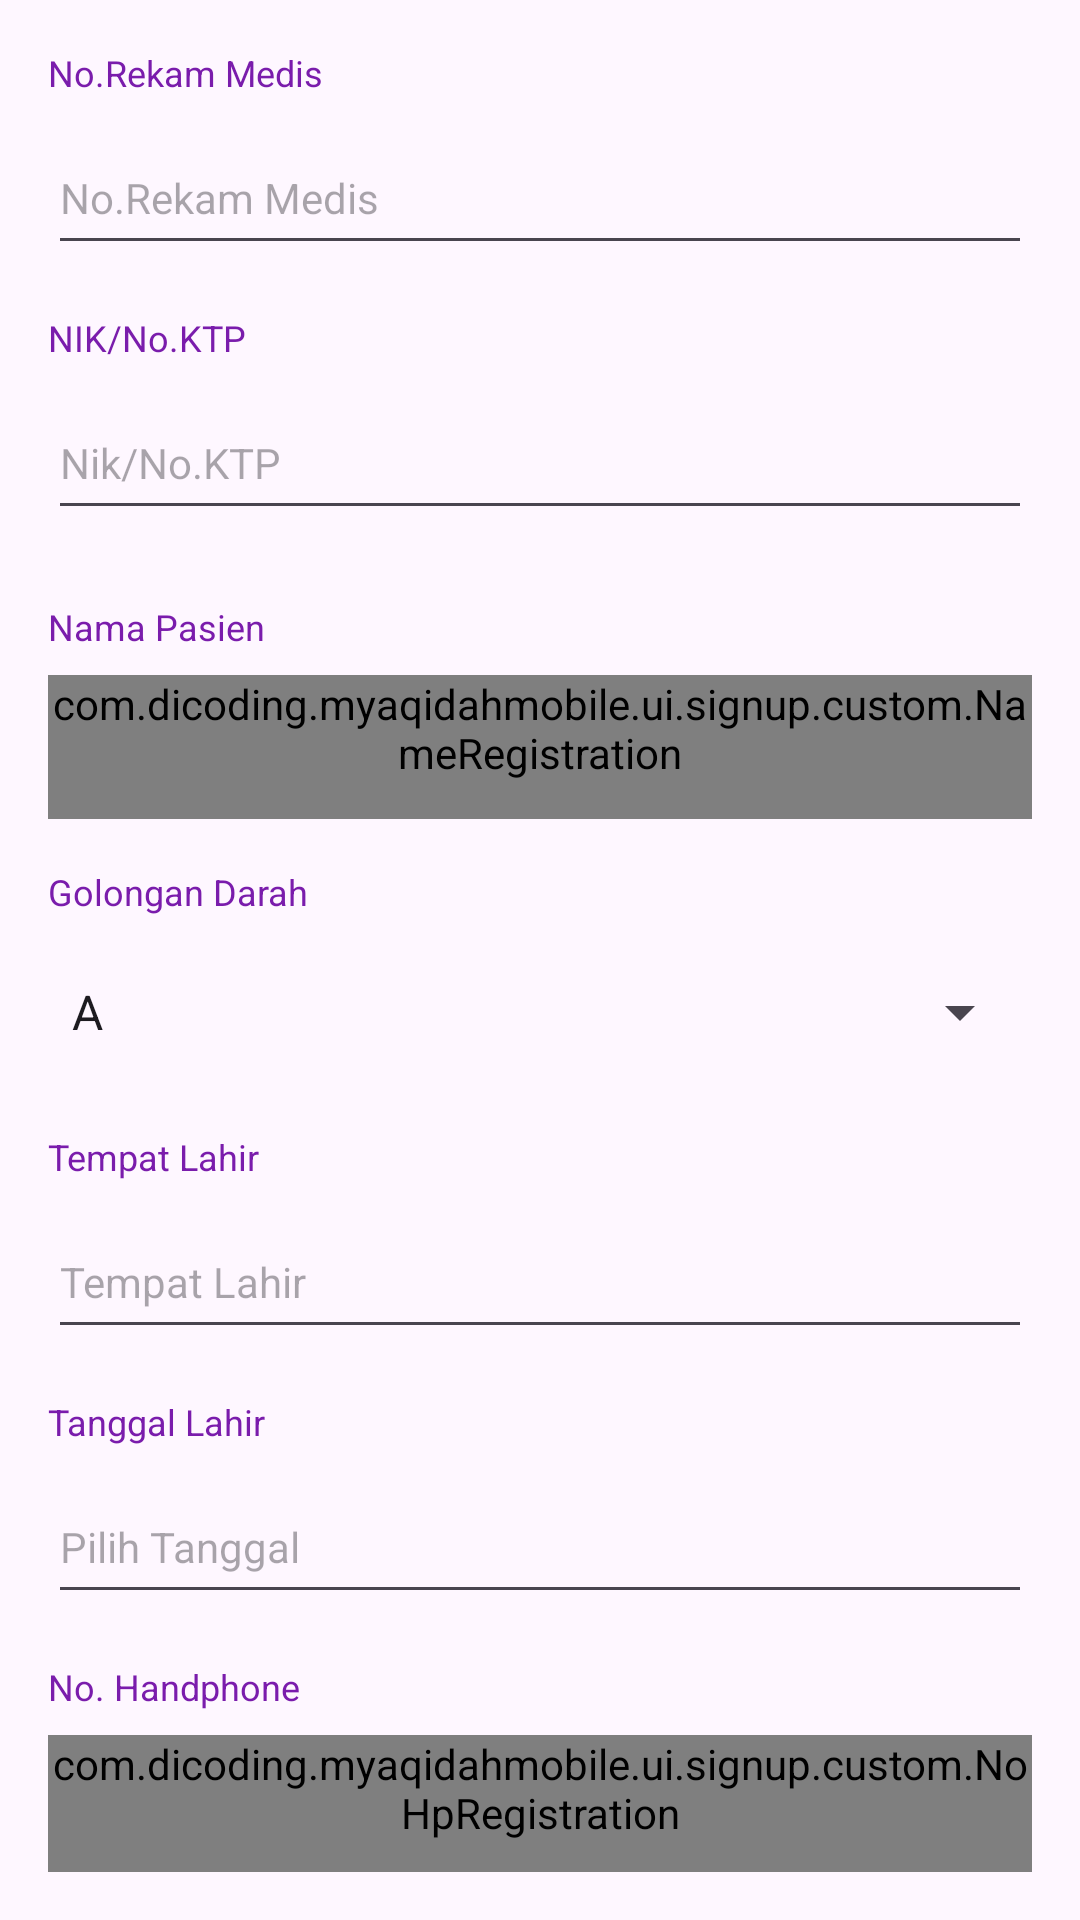

Layout XML and referenced resources for this Android screen:
<!-- AndroidManifest.xml: application theme Theme.MyAqidahMobile -->
<!-- res/layout/fragment_registrasi.xml -->
<?xml version="1.0" encoding="utf-8"?>
<androidx.core.widget.NestedScrollView xmlns:android="http://schemas.android.com/apk/res/android"
    xmlns:app="http://schemas.android.com/apk/res-auto"
    xmlns:tools="http://schemas.android.com/tools"
    android:layout_width="match_parent"
    android:layout_height="match_parent"
    android:padding="16dp"
    tools:context=".ui.registrasi.RegistrasiFragment">

    <androidx.constraintlayout.widget.ConstraintLayout
        android:id="@+id/constraintLayout"
        android:layout_width="match_parent"
        android:layout_height="match_parent"
        android:fitsSystemWindows="true">

        <TextView
            android:id="@+id/tv_noRekamMedis"
            android:layout_width="0dp"
            android:layout_height="wrap_content"
            android:text="No.Rekam Medis"
            android:textColor="@color/purple3"
            android:textSize="12sp"
            app:layout_constraintEnd_toEndOf="parent"
            app:layout_constraintStart_toStartOf="parent"
            app:layout_constraintTop_toTopOf="parent" />

        <EditText
            android:id="@+id/ed_rekamMedis"
            android:layout_width="0dp"
            android:layout_height="wrap_content"
            android:layout_marginTop="8dp"
            android:hint="No.Rekam Medis"
            android:inputType="number"
            android:minHeight="48dp"
            android:textColor="@color/black"
            android:textSize="14sp"
            app:layout_constraintEnd_toEndOf="parent"
            app:layout_constraintStart_toStartOf="parent"
            app:layout_constraintTop_toBottomOf="@id/tv_noRekamMedis" />

        <TextView
            android:id="@+id/tv_nik"
            android:layout_width="0dp"
            android:layout_height="wrap_content"
            android:layout_marginTop="16dp"
            android:text="NIK/No.KTP"
            android:textColor="@color/purple3"
            android:textSize="12sp"
            app:layout_constraintEnd_toEndOf="parent"
            app:layout_constraintStart_toStartOf="parent"
            app:layout_constraintTop_toBottomOf="@+id/ed_rekamMedis" />

        <EditText
            android:id="@+id/ed_nik"
            android:layout_width="0dp"
            android:layout_height="wrap_content"
            android:layout_marginTop="8dp"
            android:hint="Nik/No.KTP"
            android:inputType="number"
            android:minHeight="48dp"
            android:textColor="@color/black"
            android:textSize="14sp"
            app:layout_constraintEnd_toEndOf="parent"
            app:layout_constraintStart_toStartOf="parent"
            app:layout_constraintTop_toBottomOf="@id/tv_nik" />

        <TextView
            android:id="@+id/namePasien"
            android:layout_width="0dp"
            android:layout_height="wrap_content"
            android:layout_marginTop="24dp"
            android:text="Nama Pasien"
            android:textColor="@color/purple3"
            android:textSize="12sp"
            app:layout_constraintEnd_toEndOf="parent"
            app:layout_constraintStart_toStartOf="parent"
            app:layout_constraintTop_toBottomOf="@id/ed_nik" />

        <com.dicoding.myaqidahmobile.ui.signup.custom.NameRegistration
            android:id="@+id/edit_name_registrasi"
            android:layout_width="0dp"
            android:layout_height="wrap_content"
            android:layout_marginTop="8dp"
            android:inputType="text"
            android:minHeight="48dp"
            android:textColor="@color/black"
            app:layout_constraintEnd_toEndOf="parent"
            app:layout_constraintStart_toStartOf="parent"
            app:layout_constraintTop_toBottomOf="@id/namePasien" />

        <TextView
            android:id="@+id/label_goldar"
            android:layout_width="0dp"
            android:layout_height="wrap_content"
            android:layout_marginTop="16dp"
            android:text="Golongan Darah"
            android:textColor="@color/purple3"
            android:textSize="12sp"
            app:layout_constraintEnd_toEndOf="parent"
            app:layout_constraintStart_toStartOf="parent"
            app:layout_constraintTop_toBottomOf="@id/edit_name_registrasi" />

        <Spinner
            android:id="@+id/spinner_goldar"
            android:layout_width="0dp"
            android:layout_height="wrap_content"
            android:layout_marginTop="8dp"
            android:entries="@array/goldar_array"
            android:minHeight="48dp"
            app:layout_constraintEnd_toEndOf="parent"
            app:layout_constraintStart_toStartOf="parent"
            app:layout_constraintTop_toBottomOf="@id/label_goldar" />

        <TextView
            android:id="@+id/tempatLahir"
            android:layout_width="0dp"
            android:layout_height="wrap_content"
            android:layout_marginTop="16dp"
            android:text="Tempat Lahir"
            android:textColor="@color/purple3"
            android:textSize="12sp"
            app:layout_constraintEnd_toEndOf="parent"
            app:layout_constraintStart_toStartOf="parent"
            app:layout_constraintTop_toBottomOf="@id/spinner_goldar" />

        <EditText
            android:id="@+id/ed_tempatLahir"
            android:layout_width="0dp"
            android:layout_height="wrap_content"
            android:layout_marginTop="8dp"
            android:hint="Tempat Lahir"
            android:inputType="text"
            android:minHeight="48dp"
            android:textColor="@color/black"
            android:textSize="14sp"
            app:layout_constraintEnd_toEndOf="parent"
            app:layout_constraintStart_toStartOf="parent"
            app:layout_constraintTop_toBottomOf="@id/tempatLahir" />

        <TextView
            android:id="@+id/label_date_of_birth"
            android:layout_width="0dp"
            android:layout_height="wrap_content"
            android:layout_marginTop="16dp"
            android:text="Tanggal Lahir"
            android:textColor="@color/purple3"
            android:textSize="12sp"
            app:layout_constraintEnd_toEndOf="parent"
            app:layout_constraintStart_toStartOf="parent"
            app:layout_constraintTop_toBottomOf="@id/ed_tempatLahir" />

        <EditText
            android:id="@+id/edit_date_of_birth"
            android:layout_width="0dp"
            android:layout_height="wrap_content"
            android:layout_marginTop="8dp"
            android:focusable="false"
            android:hint="Pilih Tanggal"
            android:inputType="date"
            android:minHeight="48dp"
            android:textColor="@color/black"
            android:textSize="14sp"
            app:layout_constraintEnd_toEndOf="parent"
            app:layout_constraintStart_toStartOf="parent"
            app:layout_constraintTop_toBottomOf="@id/label_date_of_birth" />

        <TextView
            android:id="@+id/noHpLabel"
            android:layout_width="0dp"
            android:layout_height="wrap_content"
            android:layout_marginTop="16dp"
            android:text="No. Handphone"
            android:textColor="@color/purple3"
            android:textSize="12sp"
            app:layout_constraintEnd_toEndOf="parent"
            app:layout_constraintStart_toStartOf="parent"
            app:layout_constraintTop_toBottomOf="@id/edit_date_of_birth" />

        <com.dicoding.myaqidahmobile.ui.signup.custom.NoHpRegistration
            android:id="@+id/noHpValue"
            android:layout_width="0dp"
            android:layout_height="wrap_content"
            android:layout_marginTop="8dp"
            android:hint="No. Handphone"
            android:inputType="number"
            android:minHeight="48dp"
            android:textColor="@color/black"
            android:textSize="14sp"
            app:layout_constraintEnd_toEndOf="parent"
            app:layout_constraintStart_toStartOf="parent"
            app:layout_constraintTop_toBottomOf="@id/noHpLabel" />

        <TextView
            android:id="@+id/label_gender"
            android:layout_width="0dp"
            android:layout_height="wrap_content"
            android:layout_marginTop="16dp"
            android:text="Jenis Kelamin"
            android:textColor="@color/purple3"
            android:textSize="12sp"
            app:layout_constraintEnd_toEndOf="parent"
            app:layout_constraintStart_toStartOf="parent"
            app:layout_constraintTop_toBottomOf="@id/noHpValue" />

        <Spinner
            android:id="@+id/spinner_gender"
            android:layout_width="0dp"
            android:layout_height="wrap_content"
            android:layout_marginTop="8dp"
            android:entries="@array/gender_array"
            android:minHeight="48dp"
            app:layout_constraintEnd_toEndOf="parent"
            app:layout_constraintStart_toStartOf="parent"
            app:layout_constraintTop_toBottomOf="@id/label_gender" />

        <TextView
            android:id="@+id/label_agama"
            android:layout_width="0dp"
            android:layout_height="wrap_content"
            android:layout_marginTop="16dp"
            android:text="Agama"
            android:textColor="@color/purple3"
            android:textSize="12sp"
            app:layout_constraintEnd_toEndOf="parent"
            app:layout_constraintStart_toStartOf="parent"
            app:layout_constraintTop_toBottomOf="@id/spinner_gender" />

        <Spinner
            android:id="@+id/spinner_agama"
            android:layout_width="0dp"
            android:layout_height="wrap_content"
            android:layout_marginTop="8dp"
            android:entries="@array/agama_array"
            android:minHeight="48dp"
            app:layout_constraintEnd_toEndOf="parent"
            app:layout_constraintStart_toStartOf="parent"
            app:layout_constraintTop_toBottomOf="@id/label_agama" />

        <Button
            android:id="@+id/btnNext"
            android:layout_width="match_parent"
            android:layout_height="wrap_content"
            android:layout_marginTop="16dp"
            android:layout_marginBottom="8dp"
            android:background="@drawable/border_buttom"
            android:backgroundTint="@color/purple3"
            android:drawablePadding="8dp"
            android:paddingVertical="12dp"
            android:text="Selanjutnya"
            android:textAllCaps="false"
            android:textColor="@color/white"
            android:textSize="16sp"
            app:layout_constraintEnd_toEndOf="parent"
            app:layout_constraintStart_toStartOf="parent"
            app:layout_constraintTop_toBottomOf="@id/spinner_agama" />

    </androidx.constraintlayout.widget.ConstraintLayout>
</androidx.core.widget.NestedScrollView>
<!-- resources referenced by this layout -->
<resources>
  <string-array name="agama_array">
          <item>Islam</item>
          <item>Kristen</item>
          <item>Katholik</item>
          <item>Hindu</item>
          <item>Budha</item>
          <item>Khonghucu</item>
      </string-array>
  <string-array name="gender_array">
          <item>Pria</item>
          <item>Wanita</item>
      </string-array>
  <string-array name="goldar_array">
          <item>A</item>
          <item>B</item>
          <item>AB</item>
          <item>O</item>
      </string-array>
  <color name="black">#FF000000</color>
  <color name="purple3">#FF7A1CAC</color>
  <color name="white">#FFFFFFFF</color>
  <!-- drawable border_buttom (drawable) -->
  <?xml version="1.0" encoding="utf-8"?>
  <shape xmlns:android="http://schemas.android.com/apk/res/android">
      <corners android:radius="20dp" />
      <solid android:color="#FFFFFF" />
      <stroke
          android:width="2dp"
          android:color="@color/purple3"/>
      <padding
          android:left="10dp"
          android:right="10dp"
          android:top="5dp"
          android:bottom="5dp" />
  </shape>
  <style name="Theme.MyAqidahMobile" parent="Base.Theme.MyAqidahMobile" />
  <style name="Base.Theme.MyAqidahMobile" parent="Theme.Material3.Light">
          
           <item name="colorPrimary">@color/blue_soft</item>
          <item name="fontFamily">@font/roboto_regular</item>
          <item name="android:windowLightStatusBar">false</item>
          <item name="progressBarStyle">@color/purple3</item>
      </style>
  <color name="blue_soft">#FF48CFCB</color>
</resources>
